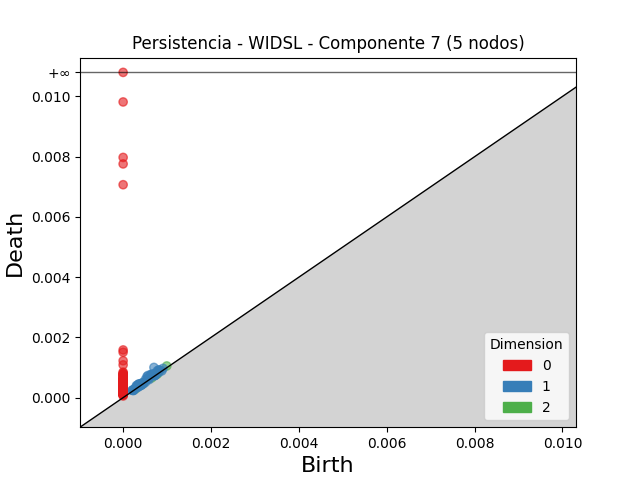

The table this chart was drawn from, first rows:
dimension, birth, death
2, 0.0008327, 0.0008998
2, 0.0009937, 0.001052
2, 0.000464, 0.0004962
2, 0.0007657, 0.0007775
2, 0.0004541, 0.000465
2, 0.0007738, 0.0007814
2, 0.0002787, 0.0002854
2, 0.0006504, 0.000655
1, 0.000701, 0.001003
1, 0.0005645, 0.0007346
1, 0.0005434, 0.000701
1, 0.0006309, 0.0007701
1, 0.0006409, 0.0007586
1, 0.0006598, 0.0007745
1, 0.0007753, 0.0008891
1, 0.0008158, 0.0009225
1, 0.0008107, 0.000913
1, 0.0003529, 0.0004521
1, 0.0003012, 0.0003985
1, 0.000507, 0.0006014
1, 0.0006848, 0.0007738
1, 0.0003528, 0.0004403
1, 0.0005807, 0.0006673
1, 0.0003199, 0.0004017
1, 0.0006944, 0.0007754
1, 0.0003532, 0.0004325
1, 0.0006744, 0.0007496
1, 0.0007088, 0.0007753
1, 0.0003659, 0.0004324
1, 0.0005539, 0.00062
1, 0.0009078, 0.0009712
1, 0.0006956, 0.0007582
1, 0.0003136, 0.0003733
1, 0.0003621, 0.0004198
1, 0.0004048, 0.0004605
1, 0.0005715, 0.0006267
1, 0.0007743, 0.000829
1, 0.000544, 0.0005978
1, 0.0004353, 0.0004878
1, 0.0004185, 0.0004702
1, 0.0003595, 0.0004083
1, 0.0003863, 0.0004316
1, 0.0003757, 0.0004151
1, 0.0003604, 0.000399
1, 0.0002111, 0.0002484
1, 0.0002077, 0.000243
1, 0.0003705, 0.0004044
1, 0.0002954, 0.0003279
1, 0.0003679, 0.0003981
1, 0.0003798, 0.0004073
1, 0.0008106, 0.0008326
1, 0.0002449, 0.0002649
1, 0.0002329, 0.0002529
1, 0.0004227, 0.0004401
1, 0.0007198, 0.0007365
1, 0.000377, 0.0003934
1, 0.0003994, 0.0004157
1, 0.0007202, 0.000736
1, 0.0002347, 0.0002498
1, 0.0007138, 0.0007284
... 217 more rows
